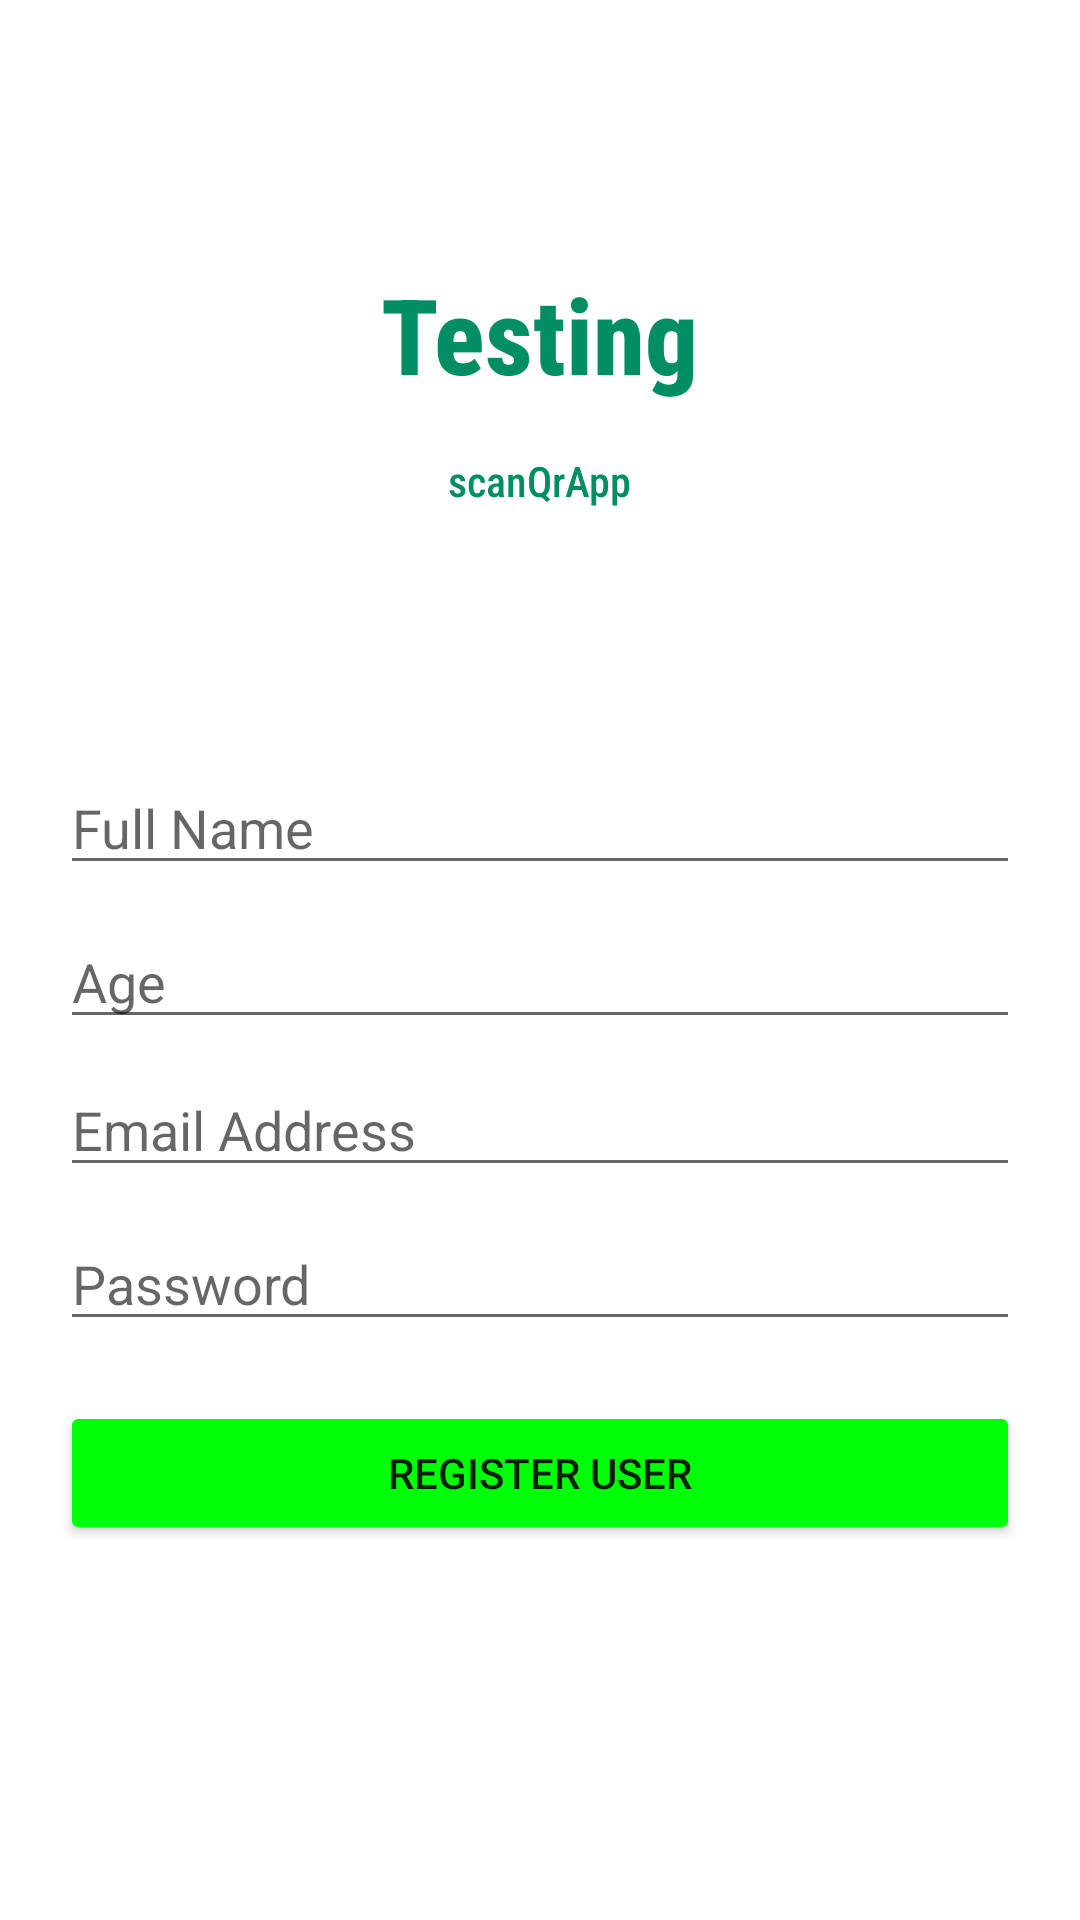

Android layout source for this screen:
<!-- AndroidManifest.xml: application theme Theme.ScanQrApp -->
<!-- res/layout/activity_register.xml -->
<?xml version="1.0" encoding="utf-8"?>
<androidx.constraintlayout.widget.ConstraintLayout xmlns:android="http://schemas.android.com/apk/res/android"
    xmlns:app="http://schemas.android.com/apk/res-auto"
    xmlns:tools="http://schemas.android.com/tools"
    android:layout_width="match_parent"
    android:layout_height="match_parent"
    tools:context=".RegisterActivity">

    <TextView
        android:id="@+id/big_header"
        android:layout_width="wrap_content"
        android:layout_height="wrap_content"
        android:layout_marginTop="88dp"
        android:textSize="35sp"
        android:textColor="#008e62"
        android:textStyle="bold"
        android:text="Testing"
        android:fontFamily="sans-serif-condensed-medium"
        app:layout_constraintEnd_toEndOf="parent"
        app:layout_constraintStart_toStartOf="parent"
        app:layout_constraintTop_toTopOf="parent" />

    <TextView
        android:id="@+id/layout_title"
        android:layout_width="wrap_content"
        android:layout_height="wrap_content"
        android:layout_marginTop="16dp"
        android:fontFamily="sans-serif-condensed-medium"
        android:textColor="#008e62"
        android:text="@string/app_name"
        app:layout_constraintStart_toStartOf="parent"
        app:layout_constraintEnd_toEndOf="parent"
        app:layout_constraintTop_toBottomOf="@+id/big_header" />

    <androidx.appcompat.widget.AppCompatEditText
        android:id="@+id/input_name"
        android:layout_width="match_parent"
        android:layout_height="wrap_content"
        android:layout_marginStart="20dp"
        android:layout_marginEnd="20dp"
        android:layout_marginTop="84dp"
        android:hint="@string/full_name"
        android:inputType="text"
        android:focusable="auto"
        app:layout_constraintEnd_toEndOf="parent"
        app:layout_constraintHorizontal_bias="0.0"
        app:layout_constraintStart_toStartOf="parent"
        app:layout_constraintTop_toBottomOf="@+id/layout_title" />

    <androidx.appcompat.widget.AppCompatEditText
        android:id="@+id/input_age"
        android:layout_width="match_parent"
        android:layout_height="wrap_content"
        android:layout_marginTop="10dp"
        android:layout_marginStart="20dp"
        android:layout_marginEnd="20dp"
        android:hint="@string/age"
        android:inputType="number"
        app:layout_constraintTop_toBottomOf="@+id/input_name"
        app:layout_constraintEnd_toStartOf="parent"
        app:layout_constraintStart_toStartOf="parent"/>

    <androidx.appcompat.widget.AppCompatEditText
        android:id="@+id/reg_email"
        android:layout_width="match_parent"
        android:layout_height="wrap_content"
        android:layout_marginStart="20dp"
        android:layout_marginTop="8dp"
        android:layout_marginEnd="20dp"
        android:hint="@string/email_add"
        app:layout_constraintEnd_toEndOf="parent"
        app:layout_constraintHorizontal_bias="0.0"
        app:layout_constraintStart_toStartOf="parent"
        app:layout_constraintTop_toBottomOf="@+id/input_age" />

    <androidx.appcompat.widget.AppCompatEditText
        android:id="@+id/reg_pass"
        android:layout_width="match_parent"
        android:layout_height="wrap_content"
        android:layout_marginStart="20dp"
        android:layout_marginEnd="20dp"
        android:layout_marginTop="10dp"
        android:inputType="textWebPassword"
        android:hint="@string/prompt_password"
        app:layout_constraintTop_toBottomOf="@+id/reg_email"
        app:layout_constraintEnd_toEndOf="parent"
        app:layout_constraintStart_toStartOf="parent"/>

    <androidx.appcompat.widget.AppCompatButton
        android:id="@+id/user_regBtn"
        android:layout_width="match_parent"
        android:layout_height="wrap_content"
        android:layout_marginStart="20dp"
        android:layout_marginTop="10dp"
        android:layout_marginEnd="20dp"
        android:backgroundTint="#00ff09"
        android:text="@string/reg_user"
        app:layout_constraintBottom_toBottomOf="parent"
        app:layout_constraintEnd_toEndOf="parent"
        app:layout_constraintHorizontal_bias="0.0"
        app:layout_constraintStart_toStartOf="parent"
        app:layout_constraintTop_toBottomOf="@+id/reg_pass"
        app:layout_constraintVertical_bias="0.075" />

    <ProgressBar
        android:id="@+id/indeterminateBar2"
        android:layout_width="wrap_content"
        android:layout_height="wrap_content"
        android:visibility="gone"
        app:layout_constraintBottom_toBottomOf="parent"
        app:layout_constraintEnd_toEndOf="parent"
        app:layout_constraintStart_toStartOf="parent"
        app:layout_constraintTop_toTopOf="parent" />


</androidx.constraintlayout.widget.ConstraintLayout>
<!-- resources referenced by this layout -->
<resources>
  <string name="age" translatable="false">Age</string>
  <string name="app_name">scanQrApp</string>
  <string name="email_add" translatable="false">Email Address</string>
  <string name="full_name" translatable="false">Full Name</string>
  <string name="prompt_password" translatable="false">Password</string>
  <string name="reg_user" translatable="false">Register User</string>
  <style name="Theme.ScanQrApp" parent="Theme.MaterialComponents.Light.NoActionBar">
          
          <item name="colorPrimary">@color/app_blue</item>
          <item name="colorPrimaryVariant">@color/purple_700</item>
          <item name="colorOnPrimary">@color/white</item>
          
          <item name="colorSecondary">@color/app_blue</item>
          <item name="colorSecondaryVariant">@color/app_blue</item>
          <item name="colorOnSecondary">@color/black</item>
          
          <item name="android:statusBarColor">@color/gray_background</item>
          <item name="android:windowLightStatusBar" tools:ignore="NewApi">true</item>
          
  
           
          <item name="android:windowAnimationStyle">@style/CustomActivityAnimation</item>
      </style>
  <color name="app_blue">#0083e6</color>
  <color name="purple_700">#FF3700B3</color>
  <color name="white">#FFFFFFFF</color>
  <color name="black">#FF000000</color>
  <color name="gray_background">#EDECEC</color>
  <style name="CustomActivityAnimation" parent="@android:style/Animation.Activity">
          <item name="android:activityOpenEnterAnimation">@anim/slide_in_right</item>
          <item name="android:activityOpenExitAnimation">@anim/slide_out_left</item>
          <item name="android:activityCloseEnterAnimation">@anim/slide_in_left</item>
          <item name="android:activityCloseExitAnimation">@anim/slide_out_right</item>
      </style>
</resources>
